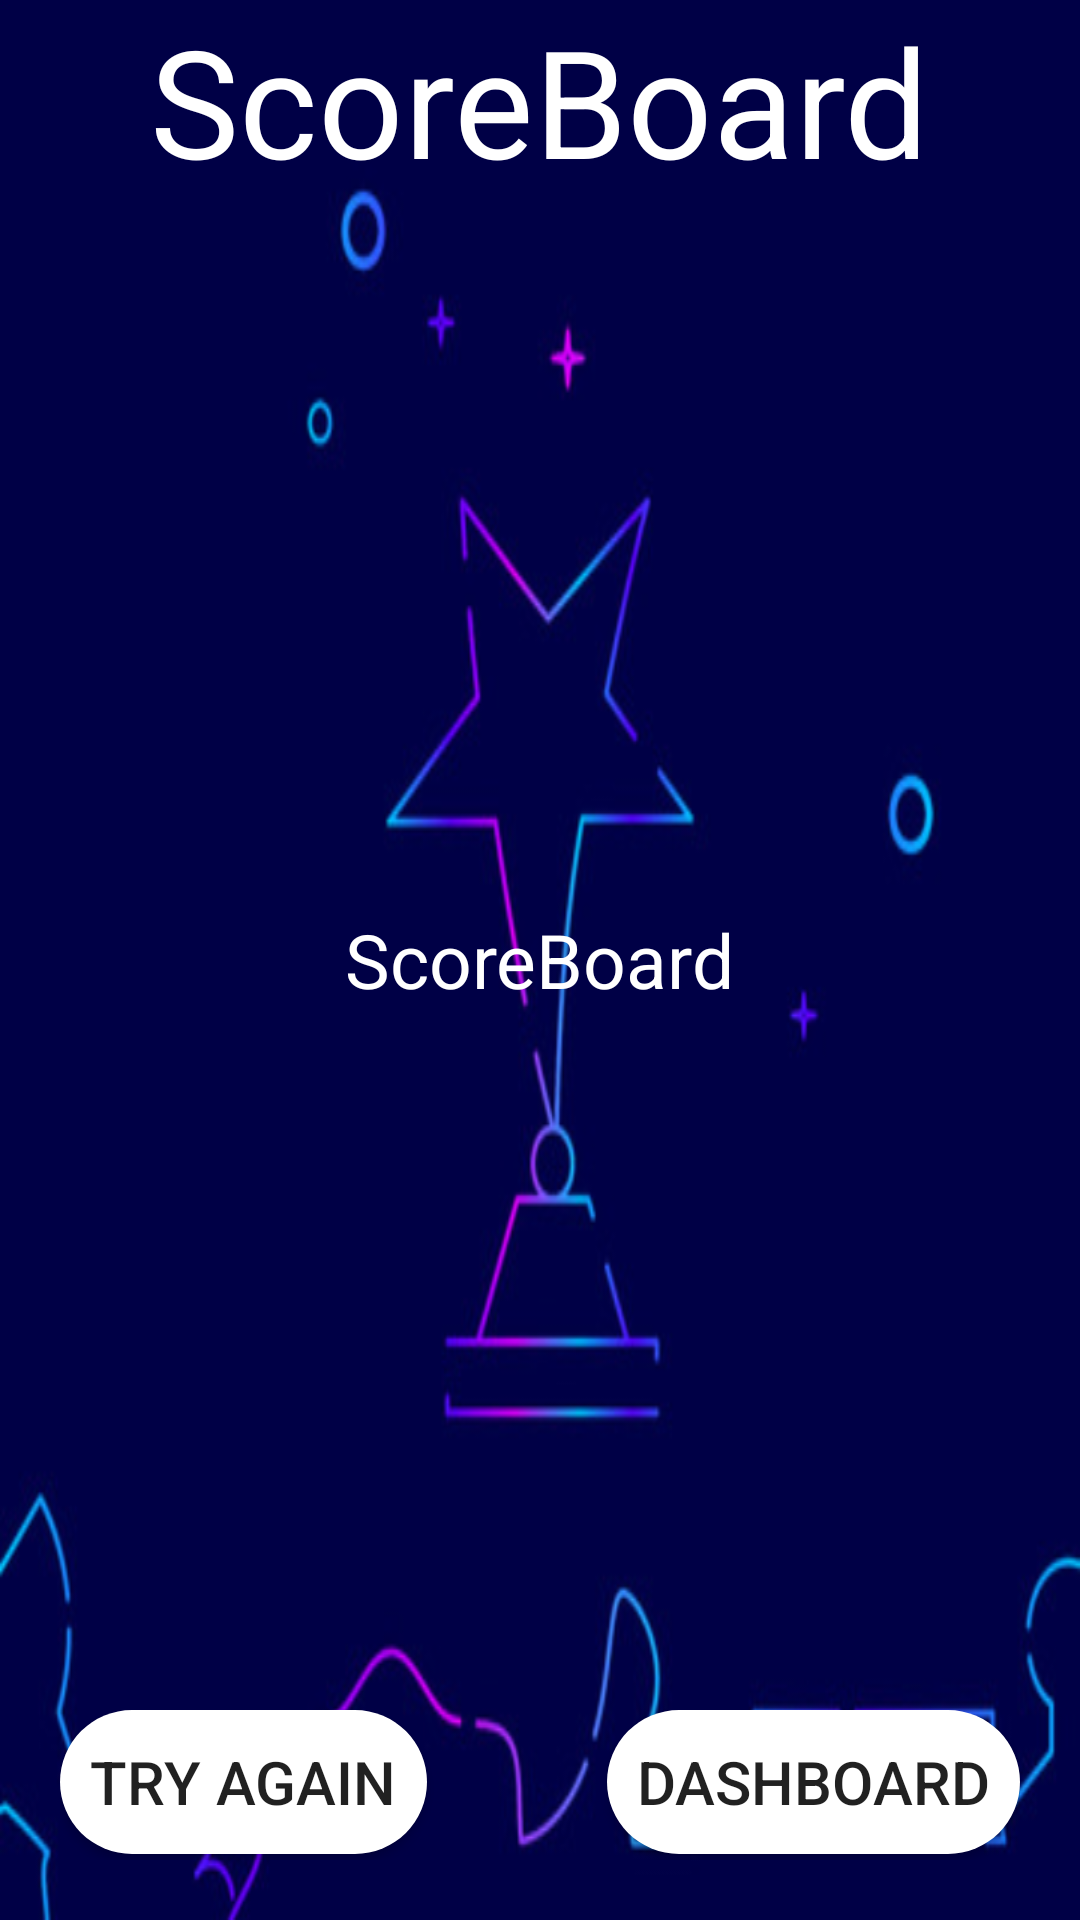

Layout XML and referenced resources for this Android screen:
<!-- AndroidManifest.xml: application theme AppTheme -->
<!-- res/layout/activity_score_board.xml -->
<?xml version="1.0" encoding="utf-8"?>

<RelativeLayout xmlns:android="http://schemas.android.com/apk/res/android"
    xmlns:app="http://schemas.android.com/apk/res-auto"
    xmlns:tools="http://schemas.android.com/tools"
    android:layout_width="match_parent"
    android:layout_height="match_parent"
    tools:context="ken.example.Brainy.ScoreBoard"
    android:background="@drawable/hmmm">
<TextView
    android:layout_centerInParent="true"
    android:layout_alignParentTop="true"
    android:text="ScoreBoard"
    android:textSize="50sp"
    android:textColor="#FFFFFF"
    android:layout_width="wrap_content"
    android:layout_height="wrap_content"/>


    <TextView
        android:id="@+id/myScore"
        android:layout_centerInParent="true"
        android:text="ScoreBoard"
        android:textSize="25sp"
        android:textColor="#FFFFFF"
        android:gravity="center"
        android:textAlignment="center"
        android:layout_width="wrap_content"
        android:layout_height="wrap_content"/>
    <RelativeLayout
        android:layout_margin="20dp"
        android:layout_alignParentBottom="true"
        android:layout_width="match_parent"
        android:layout_height="50dp"
        android:orientation="horizontal">
        <Button
            android:paddingLeft="10dp"
            android:paddingRight="10dp"
            android:layout_width="wrap_content"
            android:layout_height="wrap_content"
            android:background="@drawable/round"
            android:textSize="20sp"
            android:text="Try Again"
            android:id="@+id/Try_Again"/>

        <Button
            android:layout_alignParentRight="true"
            android:paddingLeft="10dp"
            android:paddingRight="10dp"
            android:id="@+id/Go_To_DashBoard"
            android:layout_width="wrap_content"
            android:layout_height="wrap_content"
            android:background="@drawable/round"
            android:text="DashBoard"
            android:textSize="20sp" />
    </RelativeLayout>

</RelativeLayout>
<!-- resources referenced by this layout -->
<resources>
  <!-- drawable hmmm: png bitmap (drawable, 99526 bytes) -->
  <!-- drawable round (drawable) -->
  <?xml version="1.0" encoding="utf-8"?>
  
  <shape xmlns:android="http://schemas.android.com/apk/res/android">
      <solid
          android:color="#FFFFFF"></solid>
  <corners
      android:radius="360dp"></corners>
  </shape>
  <style name="AppTheme" parent="Theme.AppCompat.Light.NoActionBar">
          
          <item name="android:windowDisablePreview">true</item>
          <item name="android:windowIsTranslucent">true</item>
          <item name="colorPrimary">#1c2e4a</item>
          <item name="colorPrimaryDark">#324F7E</item>
          <item name="colorAccent">@color/colorAccent</item>
      </style>
  <!-- not gathered from this repository: default colours our renderer supplied (Android Studio template values) -->
  <color name="colorAccent">#FF03DAC5</color>
</resources>
